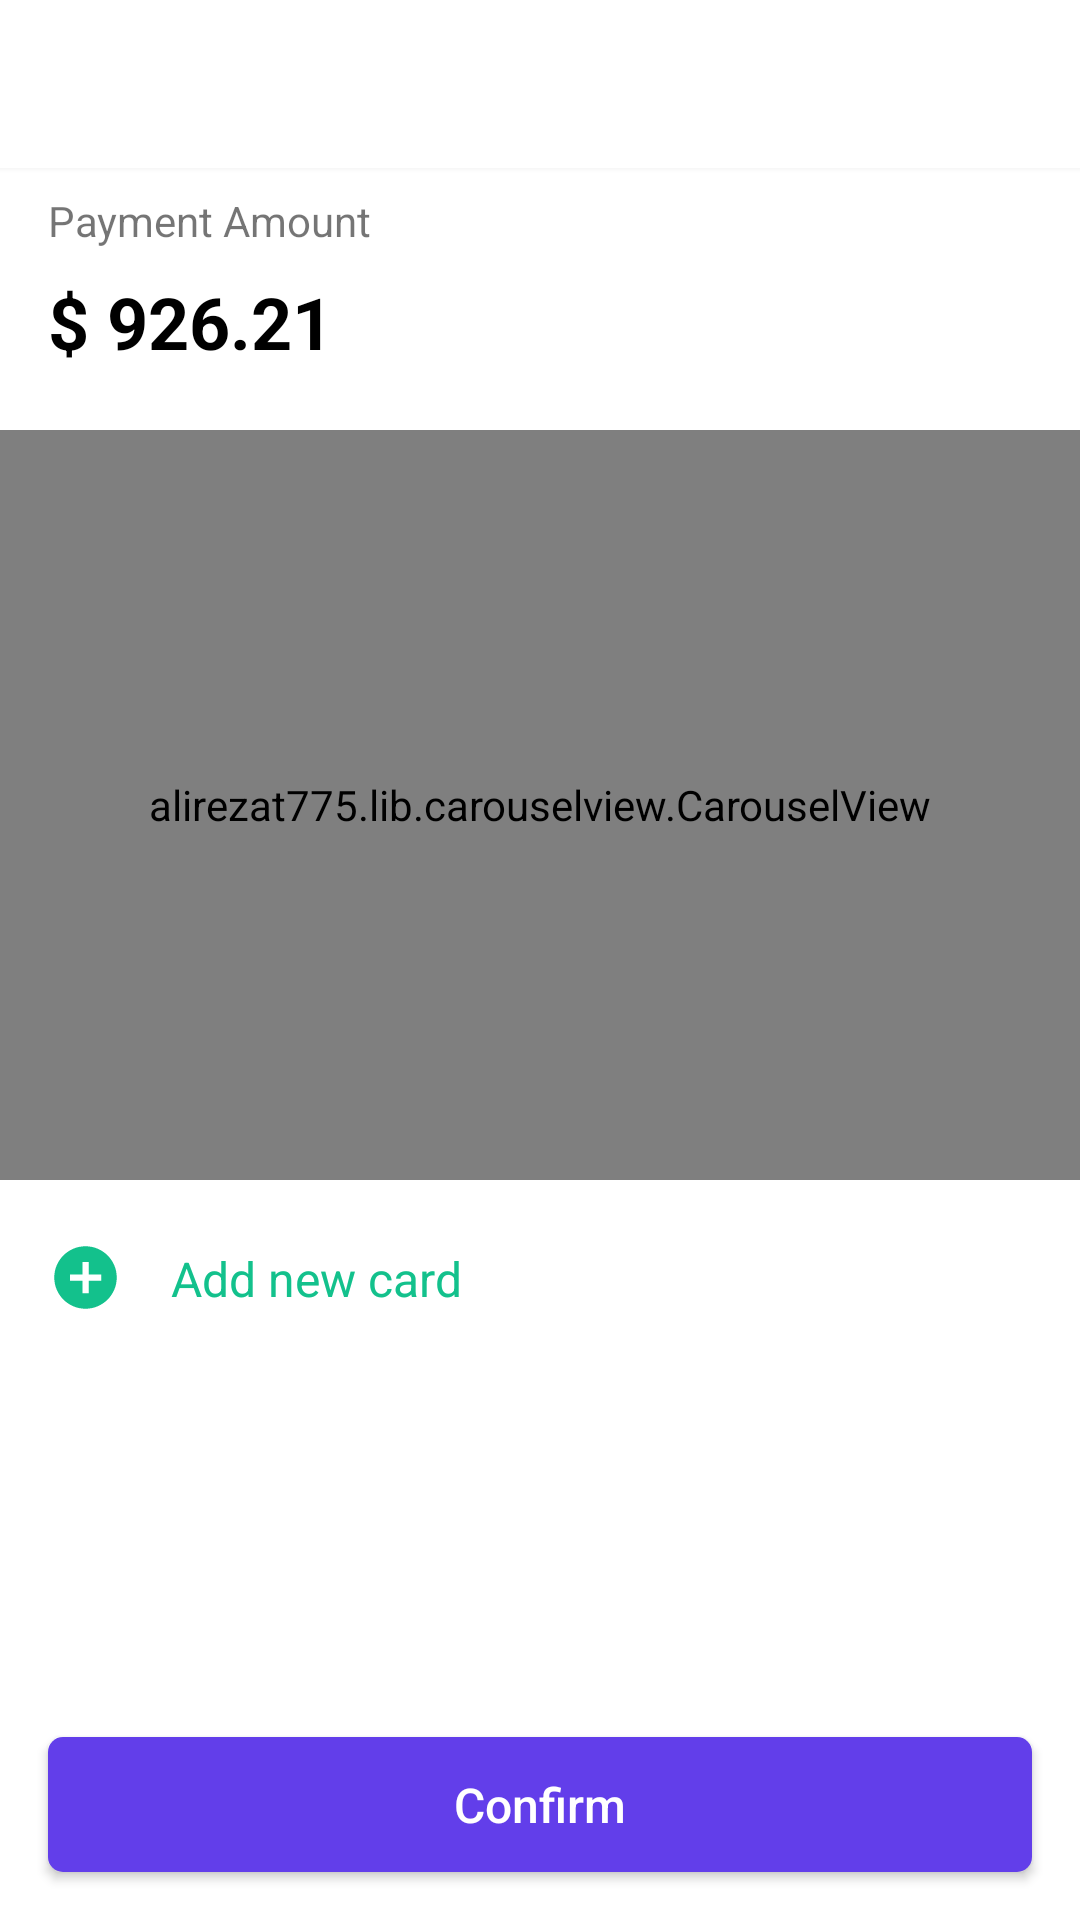

Android layout source for this screen:
<!-- AndroidManifest.xml: application theme Theme.TheMovieBookingApp -->
<!-- res/layout/activity_payment.xml -->
<?xml version="1.0" encoding="utf-8"?>
<androidx.coordinatorlayout.widget.CoordinatorLayout xmlns:android="http://schemas.android.com/apk/res/android"
    xmlns:app="http://schemas.android.com/apk/res-auto"
    xmlns:tools="http://schemas.android.com/tools"
    android:layout_width="match_parent"
    android:layout_height="match_parent"
    tools:context=".activity.PaymentActivity">

    <com.google.android.material.appbar.AppBarLayout
        android:id="@+id/appBar"
        android:layout_width="match_parent"
        android:layout_height="?attr/actionBarSize"
        android:background="@color/white"
        android:outlineSpotShadowColor="@android:color/transparent">

        <androidx.appcompat.widget.AppCompatImageView
            android:id="@+id/btnBackToBookingTicket"
            android:layout_width="@dimen/width_back_btn"
            android:layout_height="@dimen/height_back_btn"
            android:layout_marginStart="@dimen/margin_medium_2"
            android:layout_marginTop="@dimen/margin_large"
            android:src="@drawable/ic_baseline_arrow_back_ios_black_24dp"/>

    </com.google.android.material.appbar.AppBarLayout>

    <RelativeLayout
        android:layout_width="match_parent"
        android:layout_height="wrap_content"
        app:layout_behavior="com.google.android.material.appbar.AppBarLayout$ScrollingViewBehavior">

        <androidx.appcompat.widget.AppCompatTextView
            android:id="@+id/tvPaymentAmount"
            android:layout_width="match_parent"
            android:layout_height="wrap_content"
            android:layout_marginStart="@dimen/margin_medium_2"
            android:layout_marginTop="@dimen/margin_medium"
            android:text="@string/lbl_payment_amount"
            android:textSize="@dimen/text_regular" />

        <androidx.appcompat.widget.AppCompatTextView
            android:id="@+id/tvAmount"
            android:layout_width="match_parent"
            android:layout_height="wrap_content"
            android:layout_below="@id/tvPaymentAmount"
            android:layout_marginStart="@dimen/margin_medium_2"
            android:layout_marginTop="@dimen/margin_medium"
            android:text="@string/lbl_total_amount"
            android:textColor="@color/black"
            android:textSize="@dimen/text_heading_1x"
            android:textStyle="bold" />


        <alirezat775.lib.carouselview.CarouselView
            android:id="@+id/carouselVisaCard"
            android:layout_width="match_parent"
            android:layout_height="250dp"
            android:layout_below="@id/tvAmount"
            android:layout_marginTop="@dimen/margin_medium_3"
            android:orientation="horizontal" />

        <RelativeLayout
            android:id="@+id/btnAddPayment"
            android:layout_width="wrap_content"
            android:layout_height="wrap_content"
            android:layout_below="@id/carouselVisaCard"
            android:layout_marginTop="@dimen/margin_medium_3">

            <androidx.appcompat.widget.AppCompatImageView
                android:id="@+id/ivAdd"
                android:layout_width="@dimen/width_add_new_card_btn"
                android:layout_height="@dimen/height_add_new_card_btn"
                android:src="@drawable/ic_baseline_add_circle_green_24dp"
                android:layout_marginStart="@dimen/margin_medium_2"/>

            <androidx.appcompat.widget.AppCompatTextView
                android:layout_width="wrap_content"
                android:layout_height="wrap_content"
                android:layout_marginStart="@dimen/margin_medium_2"
                android:layout_marginTop="@dimen/margin_xsmall"
                android:layout_toEndOf="@id/ivAdd"
                android:text="@string/lbl_add_new_card"
                android:textColor="@color/colorGreenText"
                android:textSize="@dimen/text_regular_2x" />

        </RelativeLayout>



    </RelativeLayout>

    <androidx.appcompat.widget.AppCompatButton
        android:elevation="@dimen/margin_medium_2"
        android:id="@+id/btnConfirm"
        android:layout_width="match_parent"
        android:layout_height="@dimen/height_get_your_ticket_btn"
        android:background="@drawable/background_floating_btn"
        android:layout_gravity="bottom"
        android:text="@string/lbl_confirm"
        android:textSize="@dimen/text_regular_2x"
        android:textColor="@color/white"
        android:textAllCaps="false"
        android:layout_marginStart="@dimen/margin_medium_2"
        android:layout_marginEnd="@dimen/margin_medium_2"
        android:layout_marginBottom="@dimen/margin_medium_2"/>


</androidx.coordinatorlayout.widget.CoordinatorLayout>
<!-- resources referenced by this layout -->
<resources>
  <color name="black">#FF000000</color>
  <color name="colorGreenText">#13C18C</color>
  <color name="white">#FFFFFFFF</color>
  <dimen name="height_add_new_card_btn">25dp</dimen>
  <dimen name="height_back_btn">30dp</dimen>
  <dimen name="height_get_your_ticket_btn">45dp</dimen>
  <dimen name="margin_large">24dp</dimen>
  <dimen name="margin_medium">8dp</dimen>
  <dimen name="margin_medium_2">16dp</dimen>
  <dimen name="margin_medium_3">20dp</dimen>
  <dimen name="margin_xsmall">2dp</dimen>
  <dimen name="text_heading_1x">24sp</dimen>
  <dimen name="text_regular">14sp</dimen>
  <dimen name="text_regular_2x">16sp</dimen>
  <dimen name="width_add_new_card_btn">25dp</dimen>
  <dimen name="width_back_btn">30dp</dimen>
  <!-- drawable background_floating_btn (drawable) -->
  <?xml version="1.0" encoding="utf-8"?>
  <shape xmlns:android="http://schemas.android.com/apk/res/android">
      <solid
          android:color="@color/colorPrimary"/>
  
      <corners
          android:radius="5dp"/>
  </shape>
  <!-- drawable ic_baseline_add_circle_green_24dp (drawable) -->
  <vector android:height="24dp" android:tint="#13C18C"
      android:viewportHeight="24" android:viewportWidth="24"
      android:width="24dp" xmlns:android="http://schemas.android.com/apk/res/android">
      <path android:fillColor="@android:color/white" android:pathData="M12,2C6.48,2 2,6.48 2,12s4.48,10 10,10 10,-4.48 10,-10S17.52,2 12,2zM17,13h-4v4h-2v-4L7,13v-2h4L11,7h2v4h4v2z"/>
  </vector>
  <string name="lbl_add_new_card">Add new card</string>
  <string name="lbl_confirm">Confirm</string>
  <string name="lbl_payment_amount">Payment Amount</string>
  <string name="lbl_total_amount">$ 926.21</string>
  <style name="Theme.TheMovieBookingApp" parent="Theme.MaterialComponents.DayNight.NoActionBar">
          
          <item name="colorPrimary">@color/purple_500</item>
          <item name="colorPrimaryVariant">@color/purple_700</item>
          <item name="colorOnPrimary">@color/white</item>
          
          <item name="colorSecondary">@color/teal_200</item>
          <item name="colorSecondaryVariant">@color/teal_700</item>
          <item name="colorOnSecondary">@color/black</item>
          
          <item name="android:statusBarColor" tools:targetApi="l">?attr/colorPrimaryVariant</item>
          
      </style>
  <color name="colorPrimary">#623EEA</color>
  <color name="purple_500">#FF6200EE</color>
  <color name="purple_700">#FF3700B3</color>
  <color name="teal_200">#FF03DAC5</color>
  <color name="teal_700">#FF018786</color>
</resources>
